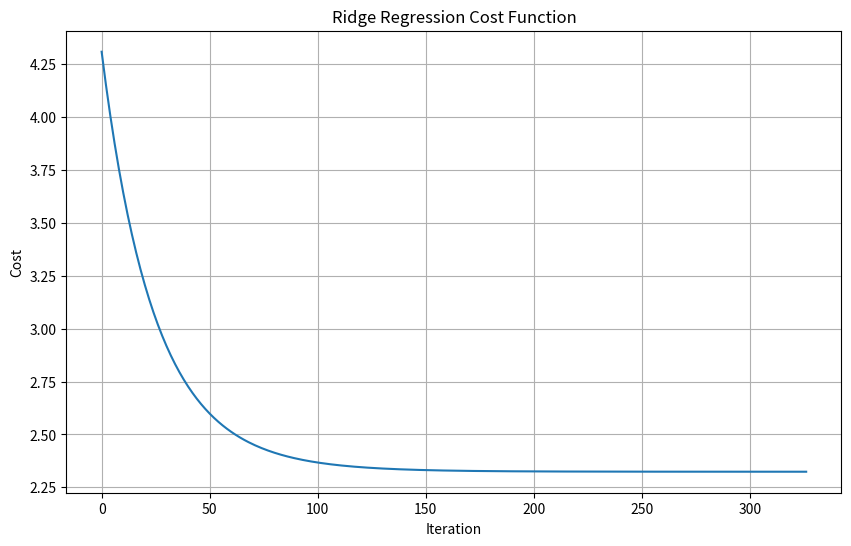
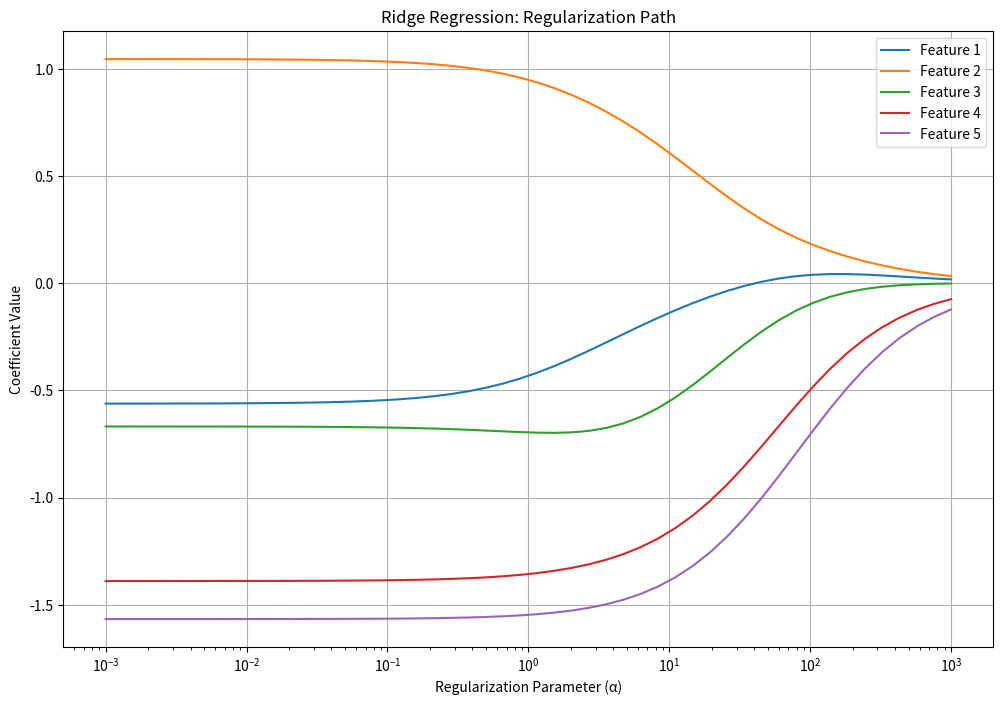

Write Python code to recreate these figures, in order.
"""
Ridge Regression Implementation

Ridge Regression is a linear regression technique that includes L2 regularization to prevent overfitting.
It adds a penalty term proportional to the square of the coefficients to the ordinary least squares cost function.

Mathematical Foundation:
- Cost Function: J(θ) = (1/2m) * Σ(hθ(x) - y)² + λ * Σθ²
- Normal Equation: θ = (X^T X + λI)^(-1) X^T y
- Gradient Descent: θ := θ - α * [(1/m) * X^T(Xθ - y) + λθ]

Where λ (lambda) is the regularization parameter.

Author: ML101 Project
"""

import numpy as np
import matplotlib.pyplot as plt
from typing import Optional, Tuple, Union
import warnings


class RidgeRegression:
    """
    Ridge Regression implementation with L2 regularization.
    
    Ridge regression adds a penalty term to the linear regression cost function
    to prevent overfitting by shrinking the coefficients.
    
    Parameters:
    -----------
    alpha : float, default=1.0
        Regularization strength (λ). Higher values mean stronger regularization.
    fit_intercept : bool, default=True
        Whether to fit an intercept term
    solver : str, default='normal'
        Solver to use: 'normal' (closed-form) or 'gradient_descent'
    max_iter : int, default=1000
        Maximum iterations for gradient descent
    learning_rate : float, default=0.01
        Learning rate for gradient descent
    tolerance : float, default=1e-6
        Tolerance for convergence in gradient descent
    """
    
    def __init__(self, 
                 alpha: float = 1.0,
                 fit_intercept: bool = True,
                 solver: str = 'normal',
                 max_iter: int = 1000,
                 learning_rate: float = 0.01,
                 tolerance: float = 1e-6):
        
        self.alpha = alpha
        self.fit_intercept = fit_intercept
        self.solver = solver
        self.max_iter = max_iter
        self.learning_rate = learning_rate
        self.tolerance = tolerance
        
        # Model parameters
        self.coef_ = None
        self.intercept_ = None
        self.cost_history_ = []
        
    def _add_intercept(self, X: np.ndarray) -> np.ndarray:
        """Add intercept term to feature matrix."""
        return np.c_[np.ones(X.shape[0]), X]
    
    def _compute_cost(self, X: np.ndarray, y: np.ndarray, theta: np.ndarray) -> float:
        """
        Compute Ridge regression cost function.
        
        Parameters:
        -----------
        X : np.ndarray
            Feature matrix (with intercept if fit_intercept=True)
        y : np.ndarray
            Target vector
        theta : np.ndarray
            Parameter vector
            
        Returns:
        --------
        cost : float
            Ridge regression cost
        """
        m = X.shape[0]
        predictions = X @ theta
        mse = np.mean((predictions - y) ** 2)
        
        # L2 regularization term (don't regularize intercept)
        if self.fit_intercept:
            l2_penalty = self.alpha * np.sum(theta[1:] ** 2)
        else:
            l2_penalty = self.alpha * np.sum(theta ** 2)
            
        return mse + l2_penalty
    
    def _fit_normal_equation(self, X: np.ndarray, y: np.ndarray) -> np.ndarray:
        """
        Fit using normal equation (closed-form solution).
        
        θ = (X^T X + λI)^(-1) X^T y
        """
        if self.fit_intercept:
            X = self._add_intercept(X)
        
        # Create regularization matrix (don't regularize intercept)
        reg_matrix = self.alpha * np.eye(X.shape[1])
        if self.fit_intercept:
            reg_matrix[0, 0] = 0  # Don't regularize intercept
        
        try:
            # Normal equation with regularization
            theta = np.linalg.inv(X.T @ X + reg_matrix) @ X.T @ y
        except np.linalg.LinAlgError:
            # Use pseudo-inverse if matrix is singular
            warnings.warn("Matrix is singular, using pseudo-inverse")
            theta = np.linalg.pinv(X.T @ X + reg_matrix) @ X.T @ y
        
        return theta
    
    def _fit_gradient_descent(self, X: np.ndarray, y: np.ndarray) -> np.ndarray:
        """
        Fit using gradient descent.
        
        Gradient: ∇J = (1/m) * X^T(Xθ - y) + λθ
        """
        if self.fit_intercept:
            X = self._add_intercept(X)
        
        m, n = X.shape
        theta = np.random.normal(0, 0.01, n)
        
        self.cost_history_ = []
        
        for i in range(self.max_iter):
            # Compute predictions and cost
            predictions = X @ theta
            cost = self._compute_cost(X, y, theta)
            self.cost_history_.append(cost)
            
            # Compute gradients
            gradients = (1/m) * X.T @ (predictions - y)
            
            # Add L2 regularization to gradients (don't regularize intercept)
            if self.fit_intercept:
                gradients[1:] += self.alpha * theta[1:]
            else:
                gradients += self.alpha * theta
            
            # Update parameters
            theta -= self.learning_rate * gradients
            
            # Check for convergence
            if i > 0 and abs(self.cost_history_[-2] - self.cost_history_[-1]) < self.tolerance:
                print(f"Converged after {i+1} iterations")
                break
        
        return theta
    
    def fit(self, X: np.ndarray, y: np.ndarray) -> 'RidgeRegression':
        """
        Fit Ridge regression model.
        
        Parameters:
        -----------
        X : np.ndarray of shape (n_samples, n_features)
            Training features
        y : np.ndarray of shape (n_samples,)
            Training targets
            
        Returns:
        --------
        self : RidgeRegression
            Returns self for method chaining
        """
        X = np.array(X)
        y = np.array(y)
        
        if X.ndim == 1:
            X = X.reshape(-1, 1)
        
        # Fit model using specified solver
        if self.solver == 'normal':
            theta = self._fit_normal_equation(X, y)
        elif self.solver == 'gradient_descent':
            theta = self._fit_gradient_descent(X, y)
        else:
            raise ValueError(f"Unknown solver: {self.solver}")
        
        # Extract coefficients and intercept
        if self.fit_intercept:
            self.intercept_ = theta[0]
            self.coef_ = theta[1:]
        else:
            self.intercept_ = 0.0
            self.coef_ = theta
        
        return self
    
    def predict(self, X: np.ndarray) -> np.ndarray:
        """
        Make predictions using the fitted model.
        
        Parameters:
        -----------
        X : np.ndarray of shape (n_samples, n_features)
            Input features
            
        Returns:
        --------
        predictions : np.ndarray of shape (n_samples,)
            Predicted values
        """
        if self.coef_ is None:
            raise ValueError("Model hasn't been fitted yet. Call fit() first.")
        
        X = np.array(X)
        if X.ndim == 1:
            X = X.reshape(-1, 1)
        
        return X @ self.coef_ + self.intercept_
    
    def score(self, X: np.ndarray, y: np.ndarray) -> float:
        """
        Calculate R² score.
        
        Parameters:
        -----------
        X : np.ndarray
            Test features
        y : np.ndarray
            Test targets
            
        Returns:
        --------
        r2_score : float
            R² coefficient of determination
        """
        y_pred = self.predict(X)
        ss_res = np.sum((y - y_pred) ** 2)
        ss_tot = np.sum((y - np.mean(y)) ** 2)
        return 1 - (ss_res / ss_tot)
    
    def plot_cost_history(self) -> None:
        """Plot cost function history (only for gradient descent)."""
        if not self.cost_history_:
            print("No cost history available. Use solver='gradient_descent' to track cost.")
            return
        
        plt.figure(figsize=(10, 6))
        plt.plot(self.cost_history_)
        plt.title('Ridge Regression Cost Function')
        plt.xlabel('Iteration')
        plt.ylabel('Cost')
        plt.grid(True)
        plt.show()
    
    def plot_regularization_path(self, X: np.ndarray, y: np.ndarray, 
                                alphas: np.ndarray) -> None:
        """
        Plot coefficients as a function of regularization strength.
        
        Parameters:
        -----------
        X : np.ndarray
            Training features
        y : np.ndarray
            Training targets
        alphas : np.ndarray
            Array of regularization strengths to try
        """
        coefficients = []
        
        for alpha in alphas:
            ridge = RidgeRegression(alpha=alpha, solver='normal')
            ridge.fit(X, y)
            coefficients.append(ridge.coef_)
        
        coefficients = np.array(coefficients)
        
        plt.figure(figsize=(12, 8))
        for i in range(coefficients.shape[1]):
            plt.plot(alphas, coefficients[:, i], label=f'Feature {i+1}')
        
        plt.xscale('log')
        plt.xlabel('Regularization Parameter (α)')
        plt.ylabel('Coefficient Value')
        plt.title('Ridge Regression: Regularization Path')
        plt.legend()
        plt.grid(True)
        plt.show()


def generate_regression_data(n_samples: int = 100, n_features: int = 5, 
                           noise: float = 0.1, random_state: Optional[int] = None) -> Tuple[np.ndarray, np.ndarray]:
    """
    Generate synthetic regression data with multicollinearity.
    
    Parameters:
    -----------
    n_samples : int
        Number of samples
    n_features : int
        Number of features
    noise : float
        Noise level
    random_state : int, optional
        Random seed
        
    Returns:
    --------
    X : np.ndarray
        Feature matrix
    y : np.ndarray
        Target vector
    """
    if random_state:
        np.random.seed(random_state)
    
    # Generate correlated features
    X = np.random.randn(n_samples, n_features)
    
    # Add multicollinearity
    if n_features >= 3:
        X[:, 1] = X[:, 0] + 0.5 * np.random.randn(n_samples)
        X[:, 2] = X[:, 0] - 0.3 * X[:, 1] + 0.3 * np.random.randn(n_samples)
    
    # True coefficients
    true_coef = np.random.randn(n_features)
    
    # Generate target with noise
    y = X @ true_coef + noise * np.random.randn(n_samples)
    
    return X, y


# Example usage and demonstration
if __name__ == "__main__":
    print("Ridge Regression Implementation Demo")
    print("=" * 40)
    
    # Generate synthetic data
    X, y = generate_regression_data(n_samples=100, n_features=5, noise=0.1, random_state=42)
    
    # Split data
    split_idx = int(0.8 * len(X))
    X_train, X_test = X[:split_idx], X[split_idx:]
    y_train, y_test = y[:split_idx], y[split_idx:]
    
    print("\n1. Ridge Regression vs Linear Regression Comparison")
    
    # Compare different regularization strengths
    alphas = [0.0, 0.1, 1.0, 10.0, 100.0]
    
    for alpha in alphas:
        ridge = RidgeRegression(alpha=alpha, solver='normal')
        ridge.fit(X_train, y_train)
        
        train_score = ridge.score(X_train, y_train)
        test_score = ridge.score(X_test, y_test)
        
        print(f"α = {alpha:6.1f}: Train R² = {train_score:.4f}, Test R² = {test_score:.4f}")
    
    print("\n2. Gradient Descent vs Normal Equation")
    
    # Compare solvers
    ridge_normal = RidgeRegression(alpha=1.0, solver='normal')
    ridge_gd = RidgeRegression(alpha=1.0, solver='gradient_descent', 
                              learning_rate=0.01, max_iter=1000)
    
    ridge_normal.fit(X_train, y_train)
    ridge_gd.fit(X_train, y_train)
    
    print(f"Normal Equation - Train R²: {ridge_normal.score(X_train, y_train):.4f}")
    print(f"Normal Equation - Test R²: {ridge_normal.score(X_test, y_test):.4f}")
    print(f"Gradient Descent - Train R²: {ridge_gd.score(X_train, y_train):.4f}")
    print(f"Gradient Descent - Test R²: {ridge_gd.score(X_test, y_test):.4f}")
    
    print("\n3. Coefficient Comparison")
    print(f"Normal Equation Coefficients: {ridge_normal.coef_}")
    print(f"Gradient Descent Coefficients: {ridge_gd.coef_}")
    
    # Visualization
    print("\n4. Generating Visualizations...")
    
    # Plot cost history for gradient descent
    ridge_gd.plot_cost_history()
    
    # Plot regularization path
    alphas_path = np.logspace(-3, 3, 50)
    ridge_normal.plot_regularization_path(X_train, y_train, alphas_path)
    
    print("\nDemo completed!")
